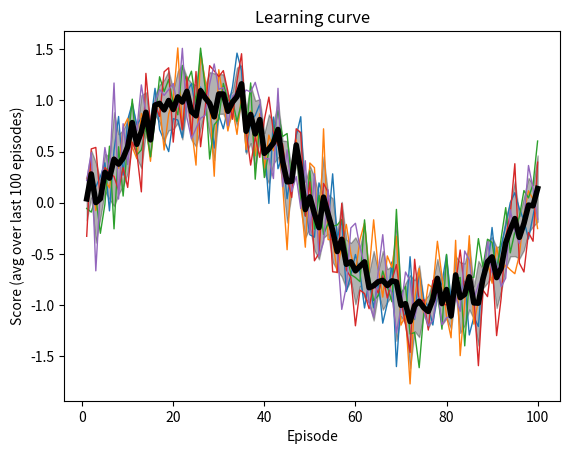

Recreate this plot in Python.
import numpy as np
import matplotlib.pyplot as plt
from matplotlib import use
use('Agg')


def plot_avg_scores(scores, filename, win=100):
    if not isinstance(scores, np.ndarray):
        scores = np.ndarray(scores)
    assert len(scores.shape) in [1,2], \
           "'scores' should be a numpy array of rank 1 or 2"

    fig, ax = plt.subplots()
    ax.set_title("Learning curve")
    ax.set_xlabel("Episode")
    ax.set_ylabel(f"Score (avg over last {win} episodes)")

    variance = True
    if len(scores.shape) == 1:
        scores = scores.reshape((1, len(scores)))
        variance = False

    episodes = np.arange(len(scores[0]), dtype=int) + 1

    avg = np.zeros_like(scores)
    # for each run
    for run, run_scores in enumerate(scores):
        # calculate averages over last 'win' episodes
        avg[run] = np.array([np.mean(run_scores[i-win:i+1]) for i, score in enumerate(run_scores)])
        # plot the running average
        ax.plot(episodes, avg[run], lw=1)
    # it more than 1 run, calculate the variance and shade area within std dev from mean
    avg_runs = np.mean(avg, axis=0)
    if variance:
        std_runs = np.std(avg, axis=0)
        ax.fill_between(episodes, avg_runs - std_runs, avg_runs + std_runs, color='k', alpha=0.3)
    # plot the average over runs
    ax.plot(episodes, avg_runs, lw=4, color='k')
    plt.savefig(f"{filename}",bbox_inches='tight')



if __name__ == "__main__":

    filename = "test_plot.png"
    x = np.linspace(0, 2*np.pi, 100, endpoint=False)
    scores = np.sin(x)
    scores = np.tile(scores, (5,1))
    scores += np.random.normal(size=scores.shape) * .3
    plot_avg_scores(scores, filename)
